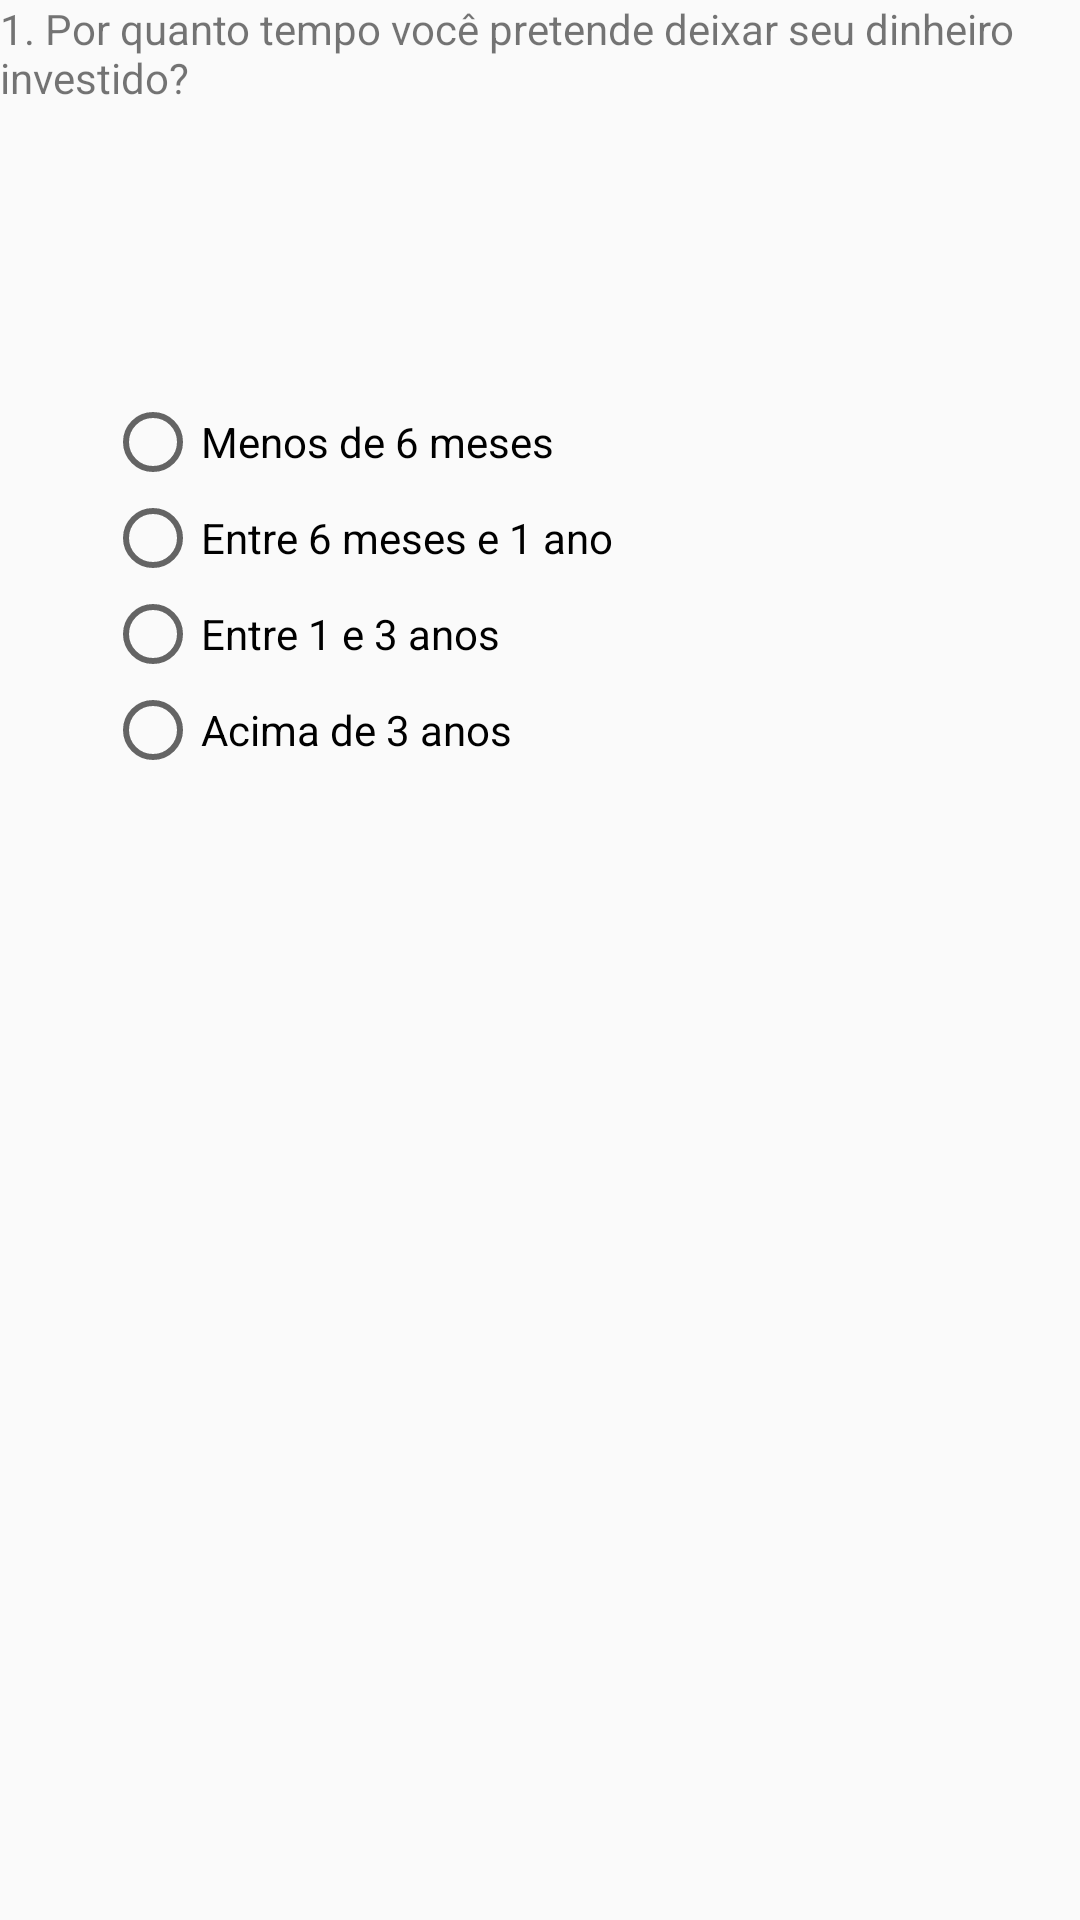

Reconstruct the res/layout file that produces this screen, plus the resources it refers to.
<!-- AndroidManifest.xml: application theme Theme.Investidor_analise -->
<!-- res/layout/fragment_q1.xml -->
<?xml version="1.0" encoding="utf-8"?>
<androidx.constraintlayout.widget.ConstraintLayout xmlns:android="http://schemas.android.com/apk/res/android"
    xmlns:app="http://schemas.android.com/apk/res-auto"
    xmlns:tools="http://schemas.android.com/tools"
    android:layout_width="match_parent"
    android:layout_height="match_parent"
    android:orientation="vertical"
    tools:context=".questionfragments.q1">

    <TextView
        android:layout_width="wrap_content"
        android:layout_height="wrap_content"
        android:text="1. Por quanto tempo você pretende deixar seu dinheiro investido?"

        app:layout_constraintStart_toStartOf="parent"
        app:layout_constraintTop_toTopOf="parent" />

    <RadioGroup
        android:layout_width="wrap_content"
        android:layout_height="wrap_content"
        android:layout_marginTop="-250dp"
        android:layout_marginStart="35dp"
        app:layout_constraintBottom_toBottomOf="parent"
        app:layout_constraintStart_toStartOf="parent"
        app:layout_constraintTop_toTopOf="parent">

        <RadioButton
            android:layout_width="wrap_content"
            android:layout_height="wrap_content"
            android:buttonTint="@color/yellow"
            android:checked="false"
            android:text="Menos de 6 meses"
            />

        <RadioButton
            android:layout_width="wrap_content"
            android:layout_height="wrap_content"
            android:buttonTint="@color/yellow"
            android:checked="false"
            android:text="Entre 6 meses e 1 ano"
            />

        <RadioButton
            android:layout_width="wrap_content"
            android:layout_height="wrap_content"
            android:buttonTint="@color/yellow"
            android:checked="false"
            android:text="Entre 1 e 3 anos"/>

        <RadioButton
            android:layout_width="wrap_content"
            android:layout_height="wrap_content"
            android:buttonTint="@color/yellow"
            android:checked="false"
            android:text="Acima de 3 anos"
            />


    </RadioGroup>

</androidx.constraintlayout.widget.ConstraintLayout>
<!-- resources referenced by this layout -->
<resources>
  <style name="Theme.Investidor_analise" parent="Theme.AppCompat.Light.NoActionBar">
              
              <item name="colorPrimary">@color/purple_500</item>
              <item name="colorPrimaryVariant">@color/purple_700</item>
              <item name="colorOnPrimary">@color/white</item>
              
              <item name="colorSecondary">@color/teal_200</item>
              <item name="colorSecondaryVariant">@color/teal_700</item>
              <item name="colorOnSecondary">@color/white</item>
              
              <item name="android:statusBarColor" tools:targetApi="l">?attr/colorPrimaryVariant</item>
              
          </style>
  <!-- not gathered from this repository: default colours our renderer supplied (Android Studio template values) -->
  <color name="purple_500">#FF6200EE</color>
  <color name="purple_700">#FF3700B3</color>
  <color name="teal_200">#FF03DAC5</color>
  <color name="teal_700">#FF018786</color>
  <color name="white">#FFFFFFFF</color>
</resources>
